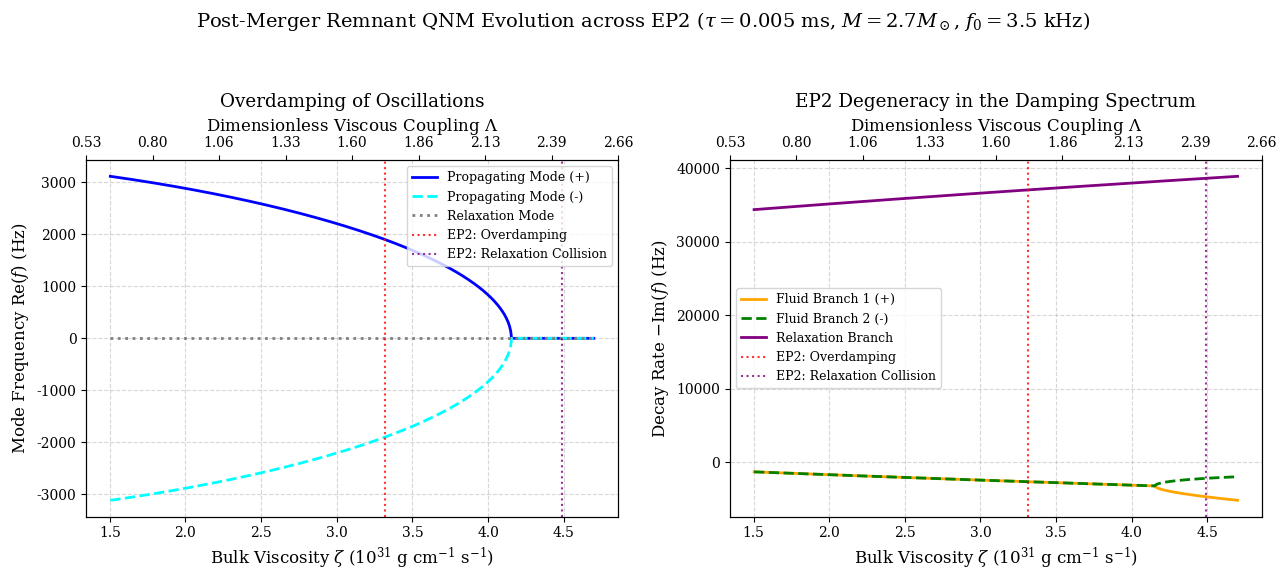

Here is the Python script that generated this plot:
# -*- coding: utf-8 -*-
"""script 3.ipynb

Automatically generated by Colab.

Original file is located at
    https://colab.research.google.com/drive/158e_m43ja7uZ8_cfPM-bMhySL-yygnNq
"""

# -*- coding: utf-8 -*-
"""
fig4_physical_NS_application.py

Simulates the QNM phenomenological crossing for a hypermassive
post-merger neutron star remnant traversing the EP2 curve.
"""

import numpy as np
import matplotlib.pyplot as plt
import os
import itertools
from scipy.optimize import fsolve

# --- STYLE CONFIGURATION ---
plt.rcParams.update({
    "text.usetex": False,
    "mathtext.fontset": "dejavuserif",
    "font.family": "serif",
    "axes.labelsize": 12,
    "font.size": 11,
    "legend.fontsize": 9,
    "xtick.labelsize": 10,
    "ytick.labelsize": 10
})

# --- ASTROPHYSICAL PARAMETERS: BNS Post-Merger Remnant ---
M_solar = 1.989e33
M = 2.7 * M_solar
R = 15e5
rho = M / ((4.0/3.0) * np.pi * R**3)
f_0 = 3500.0
omega_0 = 2 * np.pi * f_0

zeta_scale = rho * R**2 * omega_0
tau_scale = 1.0 / omega_0

def get_qnm_frequencies(tau_sec, zeta_cgs):
    De = tau_sec / tau_scale
    Lambda = zeta_cgs / zeta_scale
    coeffs = [-1j * De, 1.0, 1j * (De - Lambda), -1.0]
    return np.roots(coeffs) * f_0

def main():
    os.makedirs('figures', exist_ok=True)

    # Hot matter relaxation time (~5 MeV)
    tau_target_ms = 0.005
    tau_sec = tau_target_ms * 1e-3
    De_fixed = tau_sec / tau_scale

    # --- EXACT ANALYTICAL ROOTS (Double EP2 Crossing) ---
    def equation_y(y):
        return (y**2 - 1) / (2 * y**3) - De_fixed

    y_crit_1 = fsolve(equation_y, 1.2)[0]
    Lambda_crit_1 = (y_crit_1**2 + 1)**2 / (2 * y_crit_1**3)
    zeta_crit_1 = Lambda_crit_1 * zeta_scale

    y_crit_2 = fsolve(equation_y, 4.0)[0]
    Lambda_crit_2 = (y_crit_2**2 + 1)**2 / (2 * y_crit_2**3)
    zeta_crit_2 = Lambda_crit_2 * zeta_scale

    # --- ROOT TRACKING ---
    Lambda_array = np.linspace(0.8, 2.5, 1000)
    zeta_array = Lambda_array * zeta_scale

    roots_list = []
    prev_roots = get_qnm_frequencies(tau_sec, zeta_array[0])
    prev_roots = sorted(prev_roots, key=lambda x: -x.real)
    roots_list.append(prev_roots)

    for z in zeta_array[1:]:
        current_roots = get_qnm_frequencies(tau_sec, z)
        best_perm = min(itertools.permutations(current_roots),
                        key=lambda p: sum(abs(p[i] - roots_list[-1][i]) for i in range(3)))
        roots_list.append(best_perm)

    roots_list = np.array(roots_list)

    # --- PLOTTING ---
    fig, (ax1, ax2) = plt.subplots(1, 2, figsize=(13, 5.5))

    zeta_plot = zeta_array / 1e31
    z_c1 = zeta_crit_1 / 1e31
    z_c2 = zeta_crit_2 / 1e31

    def add_lambda_axis(ax):
        ax2_top = ax.twiny()
        ax2_top.set_xlim(ax.get_xlim())
        ticks_zeta = ax.get_xticks()
        ticks_lambda = (ticks_zeta * 1e31) / zeta_scale
        ax2_top.set_xticks(ticks_zeta)
        ax2_top.set_xticklabels([f"{l:.2f}" for l in ticks_lambda])
        ax2_top.set_xlabel(r'Dimensionless Viscous Coupling $\Lambda$')
        return ax2_top

    # Panel 1: Oscillation
    ax1.plot(zeta_plot, [r[0].real for r in roots_list], color='blue', linewidth=2, label='Propagating Mode (+)')
    ax1.plot(zeta_plot, [r[2].real for r in roots_list], color='cyan', linewidth=2, linestyle='--', label='Propagating Mode (-)')
    ax1.plot(zeta_plot, [r[1].real for r in roots_list], color='gray', linestyle=':', linewidth=2, label='Relaxation Mode')

    ax1.axvline(x=z_c1, color='red', linestyle=':', alpha=0.8, label='EP2: Overdamping')
    ax1.axvline(x=z_c2, color='purple', linestyle=':', alpha=0.8, label='EP2: Relaxation Collision')

    ax1.set_xlabel(r'Bulk Viscosity $\zeta$ ($10^{31}$ g cm$^{-1}$ s$^{-1}$)')
    ax1.set_ylabel(r'Mode Frequency $\mathrm{Re}(f)$ (Hz)')
    ax1.set_title(r'Overdamping of Oscillations')
    ax1.grid(True, linestyle='--', alpha=0.5)
    ax1.legend(loc='best')
    add_lambda_axis(ax1)

    # Panel 2: Damping
    ax2.plot(zeta_plot, [-r[0].imag for r in roots_list], color='orange', linewidth=2, label='Fluid Branch 1 (+)')
    ax2.plot(zeta_plot, [-r[2].imag for r in roots_list], color='green', linewidth=2, linestyle='--', label='Fluid Branch 2 (-)')
    ax2.plot(zeta_plot, [-r[1].imag for r in roots_list], color='purple', linewidth=2, label='Relaxation Branch')

    ax2.axvline(x=z_c1, color='red', linestyle=':', alpha=0.8, label='EP2: Overdamping')
    ax2.axvline(x=z_c2, color='purple', linestyle=':', alpha=0.8, label='EP2: Relaxation Collision')

    ax2.set_xlabel(r'Bulk Viscosity $\zeta$ ($10^{31}$ g cm$^{-1}$ s$^{-1}$)')
    ax2.set_ylabel(r'Decay Rate $-\mathrm{Im}(f)$ (Hz)')
    ax2.set_title(r'EP2 Degeneracy in the Damping Spectrum')
    ax2.grid(True, linestyle='--', alpha=0.5)
    ax2.legend(loc='best')
    add_lambda_axis(ax2)

    plt.suptitle(fr'Post-Merger Remnant QNM Evolution across EP2 ($\tau = {tau_target_ms}$ ms, $M=2.7 M_\odot$, $f_0=3.5$ kHz)', fontsize=14, y=1.05)
    plt.tight_layout()

    save_path = os.path.join('figures', 'fig4_physical_NS_application.pdf')
    plt.savefig(save_path, dpi=300, bbox_inches='tight')
    plt.close()

    print(f"Analytical EP2 1: zeta = {z_c1:.4f}e31 (Lambda = {Lambda_crit_1:.3f})")
    print(f"Analytical EP2 2: zeta = {z_c2:.4f}e31 (Lambda = {Lambda_crit_2:.3f})")

if __name__ == "__main__":
    main()
